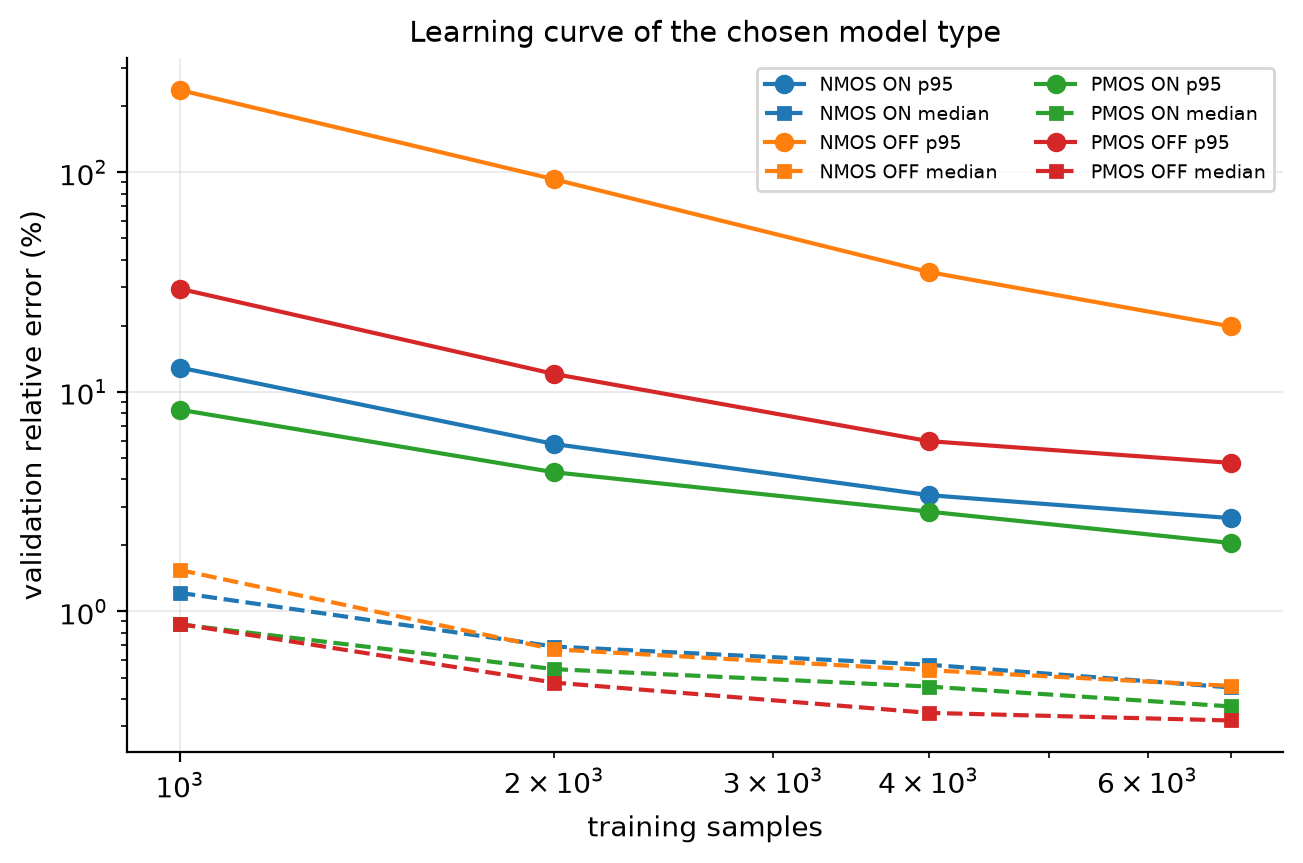

The data file committed next to this chart (first rows):
case, model, n_train, val_median_err_pct, val_p95_err_pct, val_mean_err_pct, val_id_scored, val_id_median_err_pct, val_id_p95_err_pct, val_id_mean_err_pct, val_id_sign_agree, val_id_r2_log, val_ig_scored, val_ig_median_err_pct, val_ig_p95_err_pct, val_ig_mean_err_pct, val_ig_sign_agree, val_ig_r2_log, val_is_scored, val_is_median_err_pct, val_is_p95_err_pct, val_is_mean_err_pct, val_is_sign_agree, val_is_r2_log
nmos_off, mlp, 1000, 1.544, 236.9, 425590, 1500, 1.118, 29.81, 1939, 0.9953, 0.9254, 1500, 0.5502, 3.129, 0.9991, 1.0, 0.9998, 1500, 1.122, 27.91, 9811, 0.9953, 0.9263
nmos_off, mlp, 2000, 0.6719, 92.9, 3148, 1500, 0.4807, 9.165, 44.39, 0.998, 0.983, 1500, 0.2887, 1.568, 0.5119, 1.0, 0.9999, 1500, 0.5244, 7.704, 4.599, 0.9953, 0.9949
nmos_off, mlp, 4000, 0.5401, 35.14, 154.7, 1500, 0.4012, 6.368, 52, 0.998, 0.9881, 1500, 0.239, 1.322, 0.4095, 1.0, 1, 1500, 0.3811, 6.162, 3.63, 0.9953, 0.9967
nmos_off, mlp, 7000, 0.4582, 19.87, 1722, 1500, 0.345, 5.937, 70.93, 0.998, 0.9838, 1500, 0.2244, 0.9609, 0.3544, 1.0, 1, 1500, 0.3296, 4.656, 4.209, 0.9973, 0.9933
nmos_on, mlp, 1000, 1.215, 12.9, 3.363, 1500, 0.893, 11.42, 2.559, 1.0, 0.9995, 1500, 1.729, 24.74, 5.462, 1.0, 0.9964, 1500, 0.8967, 11.57, 2.811, 0.9993, 0.9995
nmos_on, mlp, 2000, 0.6921, 5.786, 2.007, 1500, 0.6002, 5.105, 1.236, 1.0, 0.9999, 1500, 0.6815, 16.46, 3.791, 1.0, 0.9968, 1500, 0.6009, 5.118, 1.539, 0.9993, 0.9998
nmos_on, mlp, 4000, 0.572, 3.386, 1.315, 1500, 0.4812, 2.429, 0.7959, 1.0, 1, 1500, 0.6139, 9.363, 2.343, 1.0, 0.9983, 1500, 0.4813, 2.462, 1.005, 0.9993, 0.9999
nmos_on, mlp, 7000, 0.4506, 2.661, 0.8413, 1500, 0.4407, 2.58, 0.7639, 1.0, 1, 1500, 0.364, 3.012, 0.9005, 1.0, 0.9998, 1500, 0.4422, 2.551, 0.8188, 0.9993, 0.9992
pmos_off, mlp, 1000, 0.8761, 29.48, 6.675, 1500, 0.8608, 15.29, 4.079, 0.9973, 0.9921, 1500, 0.5186, 2.841, 0.9803, 1.0, 0.9997, 1500, 0.9462, 19.66, 5.702, 0.9953, 0.9801
pmos_off, mlp, 2000, 0.4742, 12.06, 2.906, 1500, 0.4772, 6.647, 1.907, 1.0, 0.9983, 1500, 0.3078, 1.386, 0.4769, 1.0, 1, 1500, 0.4876, 7.539, 3.002, 1.0, 0.9954
pmos_off, mlp, 4000, 0.3452, 5.966, 1.589, 1500, 0.345, 3.68, 1.244, 1.0, 0.9986, 1500, 0.2336, 0.9601, 0.3531, 1.0, 1, 1500, 0.3551, 4.859, 1.834, 1.0, 0.9982
pmos_off, mlp, 7000, 0.3187, 4.748, 1.309, 1500, 0.3244, 4.129, 1.219, 1.0, 0.9994, 1500, 0.2196, 0.9308, 0.3214, 1.0, 1, 1500, 0.321, 4.875, 1.624, 1.0, 0.9984
pmos_on, mlp, 1000, 0.8728, 8.292, 2.361, 1500, 0.614, 7.94, 2.03, 1.0, 0.9992, 1500, 1.051, 11.94, 3.291, 1.0, 0.998, 1500, 0.6134, 7.809, 1.963, 1.0, 0.9992
pmos_on, mlp, 2000, 0.546, 4.302, 1.523, 1500, 0.404, 3.324, 1.11, 1.0, 0.9996, 1500, 0.6584, 8.768, 2.724, 1.0, 0.9972, 1500, 0.404, 3.402, 0.9354, 1.0, 0.9999
pmos_on, mlp, 4000, 0.4549, 2.848, 1.122, 1500, 0.3226, 2.065, 0.7184, 1.0, 0.9998, 1500, 0.5152, 5.687, 1.986, 1.0, 0.9985, 1500, 0.3231, 2.064, 0.6384, 1.0, 0.9999
pmos_on, mlp, 7000, 0.3693, 2.05, 0.6888, 1500, 0.2873, 1.635, 0.5315, 1.0, 1, 1500, 0.3873, 2.292, 0.8347, 1.0, 0.9999, 1500, 0.2884, 1.631, 0.5168, 1.0, 1
